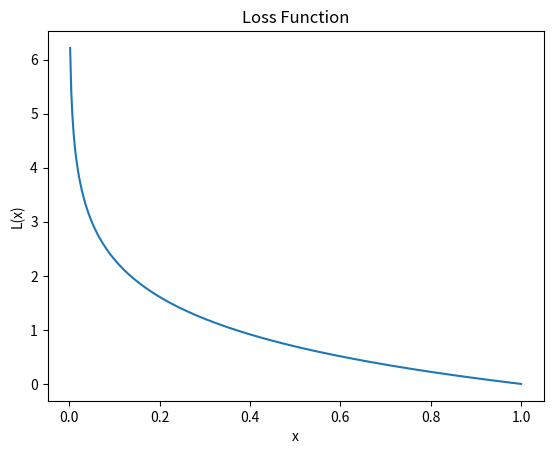

Python code for this plot:
import numpy as np
import matplotlib.pyplot as plt

# 定义损失函数
def loss_function(x):
    return -np.log(x)


x = np.linspace(0.002, 1, 400)  # 从 0.01 开始以避免 log(0)

y = loss_function(x)

plt.plot(x, y)
plt.title('Loss Function')
plt.xlabel('x')
plt.ylabel('L(x)')

plt.show()